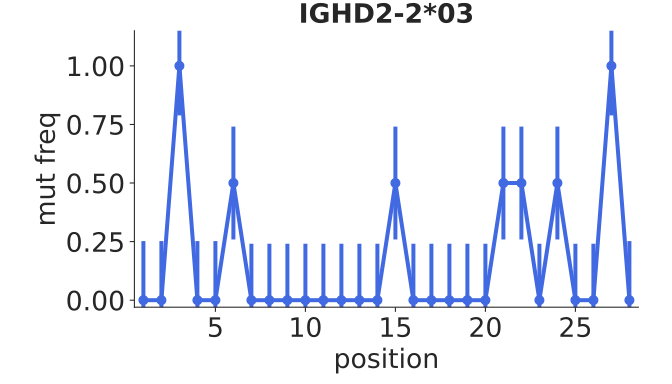

Values plotted in this chart, from the file beside it:
bin_low_edge, contents, binlabel, error
-0.5, 0.0, , 0.0
0.5, 0.0, , 0.2523
1.5, 0.0, , 0.2523
2.5, 1.0, , 0.2113
3.5, 0.0, , 0.2523
4.5, 0.0, , 0.2523
5.5, 0.5, , 0.2409
6.5, 0.0, , 0.2409
7.5, 0.0, , 0.2409
8.5, 0.0, , 0.2409
9.5, 0.0, , 0.2409
10.5, 0.0, , 0.2409
11.5, 0.0, , 0.2409
12.5, 0.0, , 0.2409
13.5, 0.0, , 0.2409
14.5, 0.5, , 0.2409
15.5, 0.0, , 0.2409
16.5, 0.0, , 0.2409
17.5, 0.0, , 0.2409
18.5, 0.0, , 0.2409
19.5, 0.0, , 0.2409
20.5, 0.5, , 0.2409
21.5, 0.5, , 0.2409
22.5, 0.0, , 0.2409
23.5, 0.5, , 0.2409
24.5, 0.0, , 0.2409
25.5, 0.0, , 0.2409
26.5, 1.0, , 0.2113
27.5, 0.0, , 0.2523
28.5, 0.0, , 0.0
